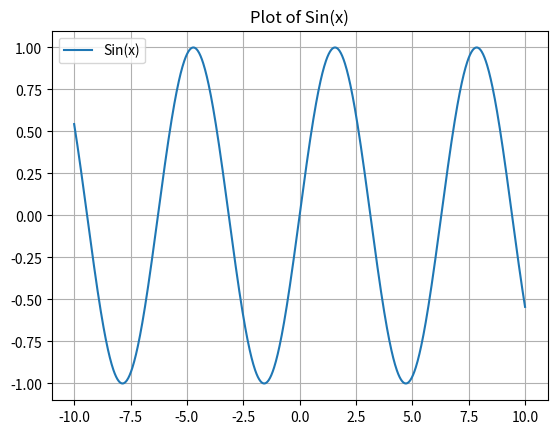
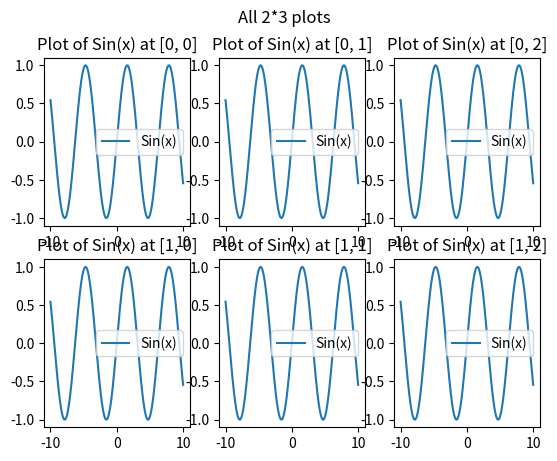
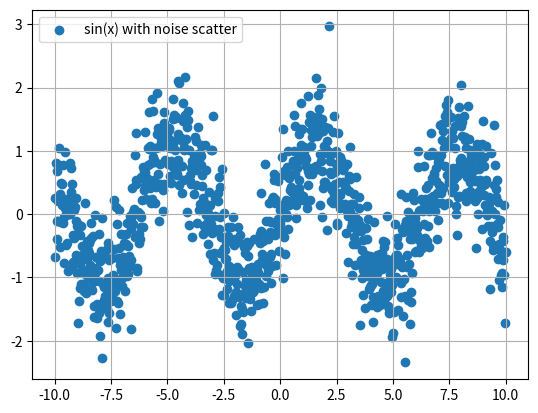
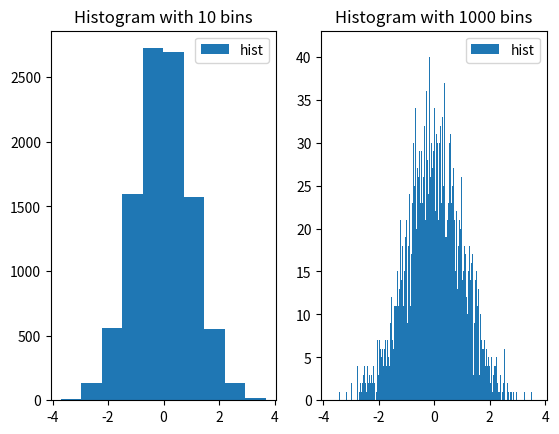
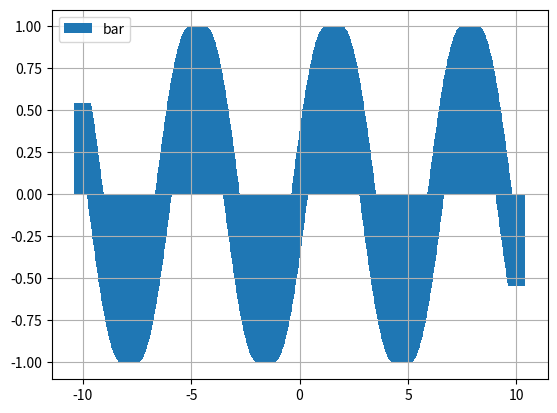
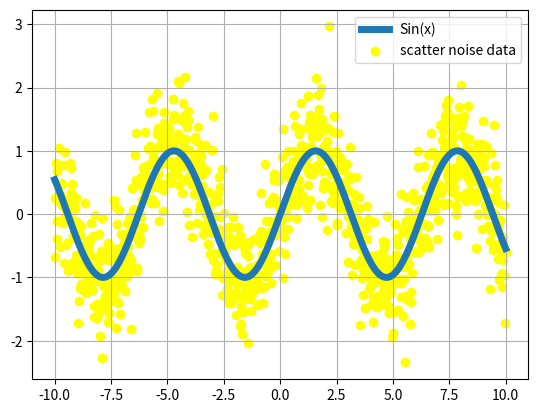
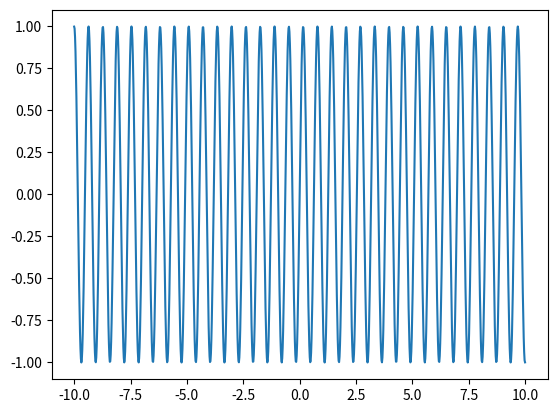

Here is the Python script that generated these plots, in order: (Note: this script raises an exception after producing the figures.)
import matplotlib.pyplot as plt
import numpy as np

# 定义数据产生函数
def sin(start, end):
    # 使用np.linspace产生1000个等间隔的数据
    x = np.linspace(start, end, num=1000)
    return x, np.sin(x)

start = -10
end = 10

data_x, data_y = sin(start, end)

# 得到figure与axes对象，使用subplots默认只生成一个axes
figure, axes = plt.subplots()
axes.plot(data_x, data_y, label='Sin(x)')
# 显示plot中定义的label
axes.legend()
# 在图中显示网格
axes.grid()
# 设置图题
axes.set_title('Plot of Sin(x)')
# 显示图像
plt.show()

# ==========================================================
row = 2; col = 3
fig, axes = plt.subplots(row, col)
for i in range(row):
    for j in range(col):
        # 以索引的形式取出每一个axes
        axes[i][j].plot(data_x, data_y, label='Sin(x)')
        axes[i][j].set_title('Plot of Sin(x) at [{}, {}]'.format(i, j))
        axes[i][j].legend()
# 设置总图标题
plt.suptitle('All 2*3 plots')
plt.show()

# ==========================================================
# 从均值为0、标准差为1的正态分布引入小的噪声
noise_y = np.random.randn(*data_y.shape) / 2
noise_data_y = data_y + noise_y

figure, axes = plt.subplots()
# 使用散点图进行绘制
axes.scatter(data_x, noise_data_y, label='sin(x) with noise scatter')
axes.grid()
axes.legend()
plt.show()

# ==========================================================
# 生成10000个正态分布中的数组
norm_data = np.random.normal(size=[10000])
figure, axes = plt.subplots(1, 2)
# 将数据分置于10个桶中
axes[0].hist(norm_data, bins=10, label='hist')
axes[0].set_title('Histogram with 10 bins')
axes[0].legend()
# 将数据分置于1000个桶中
axes[1].hist(norm_data, bins=1000, label='hist')
axes[1].set_title('Histogram with 1000 bins')
axes[1].legend()
plt.show()

# ==========================================================
figure, axes = plt.subplots()
axes.bar(data_x, data_y, label='bar')
axes.legend()
axes.grid()
plt.show()

# ==========================================================
figure, axes = plt.subplots()
# 绘制曲线图
axes.plot(data_x, data_y, label='Sin(x)', linewidth=5)
# 绘制散点图，此时axes对象仍处于活动状态，直接绘制即可
axes.scatter(data_x, noise_data_y, label='scatter noise data', color='yellow')
axes.legend()
axes.grid()
plt.show()

# ==========================================================
figure, axes = plt.subplots()
# 定义时间的长度
num = 100

# 定义带系数的正弦函数，以模拟不同时刻的数据
def sin_with_effi(start, end, effi):
    x = np.linspace(start, end, num=1000)
    return x, np.sin(effi * x)

# 打开Matplotlib的交互绘图模式
plt.ion()

# 对时间长度进行循环
for i in range(num):
    # 清除上一次绘图结果
    plt.cla()
    # 取出当前时刻的数据
    data_x, data_y = sin_with_effi(start, end, effi=i / 10)
    axes.plot(data_x, data_y)
    # 暂停图像以显示最新结果
    plt.pause(0.001)

# 关闭交互模式
plt.ioff()
# 显示最终结果
plt.show()

# ==========================================================
img_path = 'matplotlib_logo.png'
# 读取图像
img = plt.imread(img_path)
# 将图像置于figure上
plt.imshow(img)
plt.show()

# ==========================================================
row = col = 256
# 定义一个空的占位符
heatmap = np.empty(shape=[row, col])
# 初始化占位符中每一个像素
for i in range(row):
    for j in range(col):
        heatmap[i][j] = np.random.rand() * i + j
# imshow将输入的图像进行归一化并映射至0-255，较小值使用深色表示，较大值使用浅色表示
plt.imshow(heatmap)
plt.show()